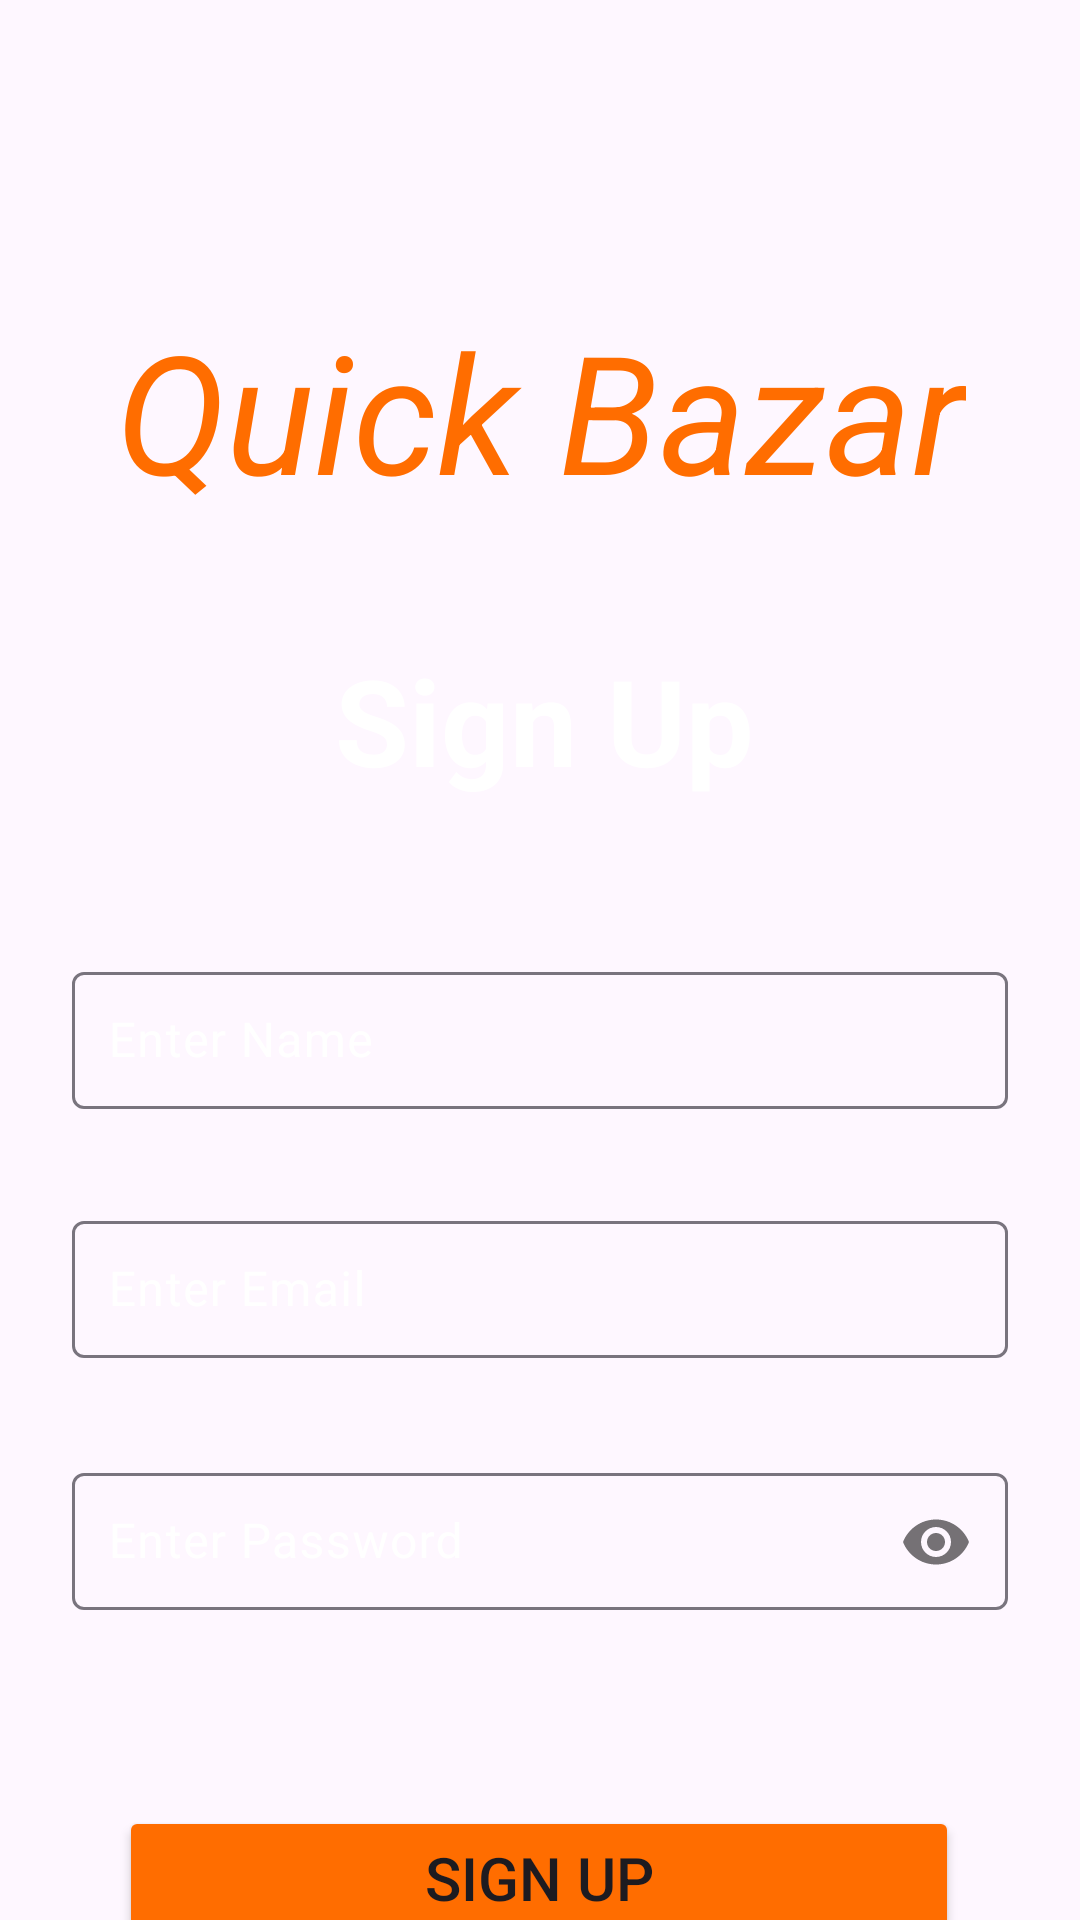

Layout XML and referenced resources for this Android screen:
<!-- AndroidManifest.xml: application theme Theme.QuickBazar -->
<!-- res/layout/activity_signup.xml -->
<?xml version="1.0" encoding="utf-8"?>
<androidx.constraintlayout.widget.ConstraintLayout xmlns:android="http://schemas.android.com/apk/res/android"
    xmlns:app="http://schemas.android.com/apk/res-auto"
    xmlns:tools="http://schemas.android.com/tools"
    android:id="@+id/main"
    android:layout_width="match_parent"
    android:layout_height="match_parent"
    android:background="@drawable/bgls"
    tools:context=".activites.Activity_signup">

    <TextView
        android:id="@+id/textView"
        android:layout_width="wrap_content"
        android:layout_height="wrap_content"
        android:layout_marginTop="100dp"
        android:text="Quick Bazar"
        android:textColor="#FF6D00"
        android:textSize="55sp"
        android:textStyle="italic"
        app:layout_constraintEnd_toEndOf="parent"
        app:layout_constraintHorizontal_bias="0.503"
        app:layout_constraintStart_toStartOf="parent"
        app:layout_constraintTop_toTopOf="parent" />

    <TextView
        android:id="@+id/signup_title"
        android:layout_width="wrap_content"
        android:layout_height="wrap_content"
        android:layout_marginStart="12dp"
        android:layout_marginTop="40dp"
        android:text="Sign Up"
        android:textColor="@color/white"
        android:textSize="40sp"
        android:textStyle="bold"
        app:layout_constraintEnd_toEndOf="parent"
        app:layout_constraintHorizontal_bias="0.479"
        app:layout_constraintStart_toStartOf="parent"
        app:layout_constraintTop_toBottomOf="@+id/textView" />

    <com.google.android.material.textfield.TextInputLayout
        android:id="@+id/nameInputLayout"
        android:layout_width="match_parent"
        android:layout_height="wrap_content"
        android:layout_marginLeft="24dp"
        android:layout_marginTop="52dp"
        android:layout_marginRight="24dp"
        android:textColorHint="@color/white"
        app:layout_constraintEnd_toEndOf="parent"

        app:layout_constraintStart_toStartOf="parent"
        app:layout_constraintTop_toBottomOf="@+id/signup_title">

        <com.google.android.material.textfield.TextInputEditText
            android:id="@+id/nameEditText"
            android:layout_width="match_parent"
            android:layout_height="wrap_content"
            android:hint="Enter Name"
            android:inputType="textPersonName"
            android:padding="12dp" />
    </com.google.android.material.textfield.TextInputLayout>

    <com.google.android.material.textfield.TextInputLayout
        android:id="@+id/emailInputLayout"
        android:layout_width="match_parent"
        android:layout_height="wrap_content"
        android:layout_marginLeft="24dp"
        android:layout_marginTop="32dp"
        android:layout_marginRight="24dp"
        android:textColorHint="@color/white"
        app:layout_constraintEnd_toEndOf="parent"

        app:layout_constraintStart_toStartOf="parent"
        app:layout_constraintTop_toBottomOf="@+id/nameInputLayout">

        <com.google.android.material.textfield.TextInputEditText
            android:id="@+id/emailEditText"
            android:layout_width="match_parent"
            android:layout_height="wrap_content"
            android:hint="Enter Email"
            android:inputType="textEmailAddress"
            android:padding="12dp" />
    </com.google.android.material.textfield.TextInputLayout>

    <com.google.android.material.textfield.TextInputLayout
        android:id="@+id/passwordInputLayout"
        android:layout_width="match_parent"
        android:layout_height="wrap_content"
        android:layout_marginLeft="24dp"
        android:layout_marginTop="32dp"
        android:layout_marginRight="24dp"
        android:textColorHint="@color/white"
        app:layout_constraintEnd_toEndOf="parent"
        app:layout_constraintStart_toStartOf="parent"

        app:layout_constraintTop_toBottomOf="@+id/emailInputLayout"
        app:passwordToggleEnabled="true">

        <com.google.android.material.textfield.TextInputEditText
            android:id="@+id/passwordEditText"
            android:layout_width="match_parent"
            android:layout_height="wrap_content"
            android:hint="Enter Password"
            android:inputType="textPassword"
            android:padding="12dp" />
    </com.google.android.material.textfield.TextInputLayout>

    <Button
        android:id="@+id/signup_btn"
        android:layout_width="280dp"
        android:layout_height="wrap_content"
        android:layout_marginTop="64dp"
        android:backgroundTint="#FF6D00"
        android:text="Sign Up"
        android:textColorLink="#FF6D00"
        android:textSize="20sp"
        app:layout_constraintEnd_toEndOf="parent"
        app:layout_constraintHorizontal_bias="0.496"
        app:layout_constraintStart_toStartOf="parent"
        app:layout_constraintTop_toBottomOf="@+id/passwordInputLayout" />

    <TextView
        android:id="@+id/signup_login"
        android:layout_width="wrap_content"
        android:layout_height="wrap_content"
        android:layout_marginTop="8dp"
        android:text="Already have an account? Login"
        android:textColor="#004ADC"
        android:textSize="16sp"
        app:layout_constraintEnd_toEndOf="parent"
        app:layout_constraintStart_toStartOf="parent"
        app:layout_constraintTop_toBottomOf="@+id/signup_btn" />

</androidx.constraintlayout.widget.ConstraintLayout>
<!-- resources referenced by this layout -->
<resources>
  <color name="white">#FFFFFFFF</color>
  <style name="Theme.QuickBazar" parent="Base.Theme.QuickBazar" />
  <style name="Base.Theme.QuickBazar" parent="Theme.Material3.DayNight.NoActionBar">
          
          
      </style>
</resources>
